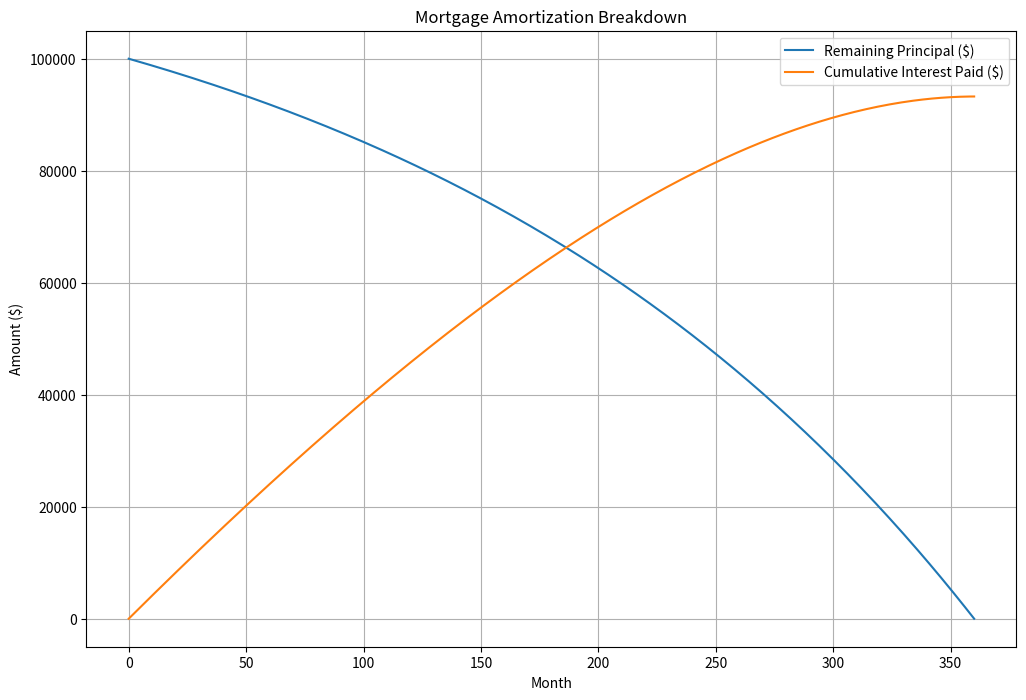
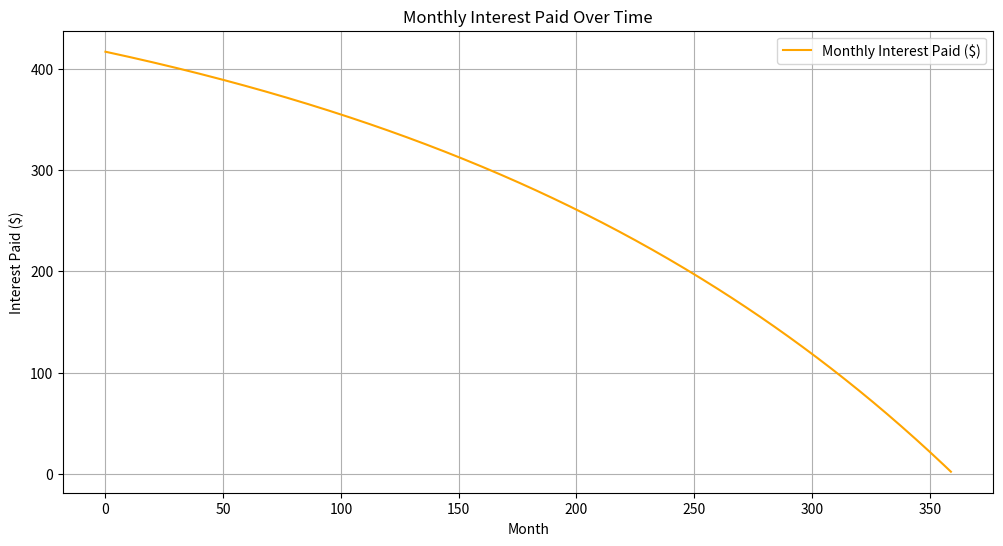

Reproduce these figures in Python, in order.
# -*- coding: utf-8 -*-
"""
Created on Mon Apr 28 12:45:51 2025

@author: smithjl3
"""
### This function calculates the morgage amatorization schedule for your home

###
import matplotlib.pyplot as plt

def morgageAmatorizationSchedule(APR, principal, yearsLeft):
    
    APR = APR/100 # so you dont have to put gross decimals in
    monthsLeft = yearsLeft * 12 # calulcuates the amount in months
    monthlyInterest = APR/12
    
    # Calculates monthly payment based on what you provided
    payment = (principal* monthlyInterest*(1+monthlyInterest)**monthsLeft)/ ((1+monthlyInterest)**monthsLeft-1)
    print(f"Monthly payment: ${payment:.2f}")
    
    # initalize the lists needed for analysis
    yearlyAmountList = [] 
    interestList = []
    principalList = [principal]
    cumulativeInterest = 0
    cumulativeInterestList = [0]
    
    # Loops through all the months
    for i in range((monthsLeft)):
        
        # Calculate interest for this month
        interest = principal * monthlyInterest
        interestList.append(interest)

        # Payment applied to principal
        principalPayment = payment - interest
        principal -= principalPayment
        principalList.append(principal)
        cumulativeInterest += interest
        cumulativeInterestList.append(cumulativeInterest)
        
        if (i+1) % 12 == 0:
            yearlyAmountList.append(principal)
    
    
    
    # This does the plotting!
    # Plots the principle remaining on a yearly basis
    plt.figure(figsize=(12,8))
    plt.plot(principalList, label='Remaining Principal ($)')
    plt.plot(cumulativeInterestList, label='Cumulative Interest Paid ($)')
    plt.title('Mortgage Amortization Breakdown')
    plt.xlabel('Month')
    plt.ylabel('Amount ($)')
    plt.grid(True)
    plt.legend()
    plt.show()
    
    plt.figure(figsize=(12,6))
    plt.plot(interestList, label='Monthly Interest Paid ($)', color='orange')
    plt.title('Monthly Interest Paid Over Time')
    plt.xlabel('Month')
    plt.ylabel('Interest Paid ($)')
    plt.grid(True)
    plt.legend()
    plt.show()

    totalInterestPaid = sum(interestList)
    totalPaid = totalInterestPaid + principal
    print(f"Total interest paid over the life of the loan: ${totalInterestPaid:.2f}")  
    print(f"Total Paid Over {yearsLeft} Years is {totalPaid}")
    
    
    # Returns some values you might want
    return principalList, interestList, yearlyAmountList
        


# This is to test my fucntion
if __name__ == "__main__":
    a = morgageAmatorizationSchedule(5, 100000, 30)    